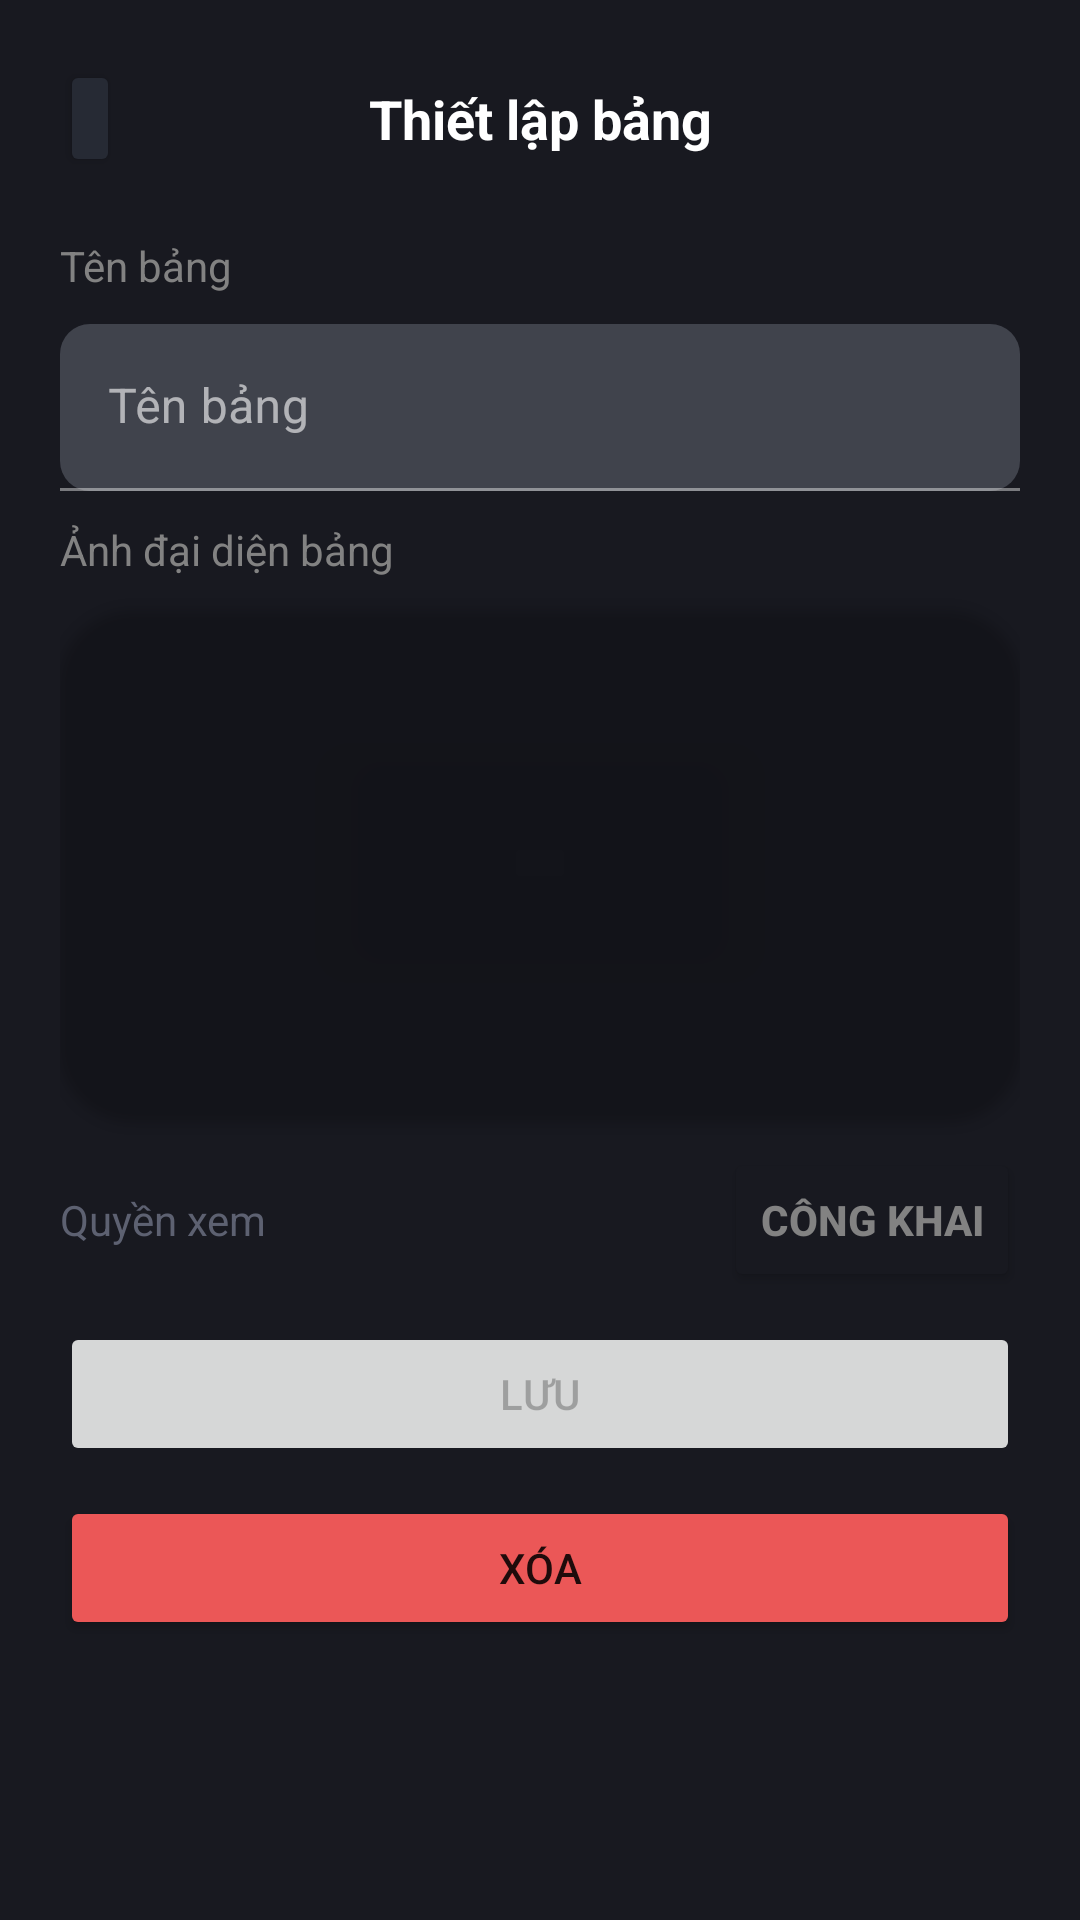

Write the Android layout XML for this screen, with the resource values it uses.
<!-- AndroidManifest.xml: application theme Theme.Zelinn -->
<!-- res/layout/fragment_board_config.xml -->
<?xml version="1.0" encoding="utf-8"?>
<LinearLayout xmlns:android="http://schemas.android.com/apk/res/android"
    xmlns:app="http://schemas.android.com/apk/res-auto"
    xmlns:tools="http://schemas.android.com/tools"
    android:layout_width="match_parent"
    android:layout_height="match_parent"
    android:background="@color/background"
    android:orientation="vertical"
    android:padding="@dimen/main_space">

    <androidx.constraintlayout.widget.ConstraintLayout
        android:layout_width="match_parent"
        android:layout_height="wrap_content">

        <TextView
            android:id="@+id/board_menu_config_title"
            android:layout_width="wrap_content"
            android:layout_height="wrap_content"
            android:text="@string/board_menu_config_title"
            android:textColor="@color/white"
            android:textSize="18sp"
            android:textStyle="bold"
            app:layout_constraintBottom_toBottomOf="parent"
            app:layout_constraintEnd_toEndOf="parent"
            app:layout_constraintStart_toStartOf="parent"
            app:layout_constraintTop_toTopOf="parent" />

        <Button
            android:id="@+id/board_menu_config_close"
            android:layout_width="wrap_content"
            android:layout_height="wrap_content"
            android:backgroundTint="@color/background_surface"
            android:insetTop="0dp"
            android:insetBottom="0dp"
            android:minWidth="0dp"
            android:minHeight="0dp"
            android:padding="@dimen/half_space"
            app:icon="@drawable/ic_close"
            app:iconPadding="0dp"
            app:layout_constraintStart_toStartOf="parent"
            app:layout_constraintTop_toTopOf="parent" />
    </androidx.constraintlayout.widget.ConstraintLayout>

    <TextView
        android:id="@+id/board_menu_config_name_label"
        android:layout_width="match_parent"
        android:layout_height="wrap_content"
        android:layout_marginTop="@dimen/main_space"
        android:layout_marginBottom="@dimen/half_space"
        android:text="@string/create_board_name"
        android:textColor="@color/gray3" />

    <com.google.android.material.textfield.TextInputLayout
        android:layout_width="match_parent"
        android:layout_height="wrap_content">

        <com.google.android.material.textfield.TextInputEditText
            android:id="@+id/board_menu_config_name_text"
            android:layout_width="match_parent"
            android:layout_height="wrap_content"
            android:hint="@string/create_board_name"
            android:textColor="@color/white" />
    </com.google.android.material.textfield.TextInputLayout>

    <TextView
        android:id="@+id/board_menu_config_thumbnail_label"
        android:layout_width="match_parent"
        android:layout_height="wrap_content"
        android:layout_marginTop="@dimen/half_space"
        android:layout_marginBottom="@dimen/half_space"
        android:text="@string/create_board_image"
        android:textColor="@color/gray3" />

    <androidx.cardview.widget.CardView
        android:layout_width="match_parent"
        android:layout_height="170dp"
        app:cardBackgroundColor="@android:color/transparent"
        app:cardCornerRadius="25dp" >

        <ImageView
            android:id="@+id/board_menu_config_thumbnail_view"
            android:layout_width="wrap_content"
            android:layout_height="wrap_content"
            android:scaleType="centerCrop"
            tools:srcCompat="@tools:sample/backgrounds/scenic" />
    </androidx.cardview.widget.CardView>

    <LinearLayout
        android:layout_width="match_parent"
        android:layout_height="wrap_content"
        android:layout_marginTop="@dimen/half_space"
        android:gravity="center_vertical"
        android:orientation="horizontal">

        <TextView
            android:id="@+id/board_menu_config_permission_label"
            android:layout_width="wrap_content"
            android:layout_height="wrap_content"
            android:layout_weight="1"
            android:text="@string/create_board_role"
            android:textColor="@color/background_light" />

        <Button
            android:id="@+id/board_menu_config_permission_btn"
            android:layout_width="wrap_content"
            android:layout_height="wrap_content"
            android:layout_weight="0"
            android:backgroundTint="@color/background"
            android:text="@string/permission_public"
            android:textAlignment="textEnd"
            android:textColor="@color/gray3"
            android:textStyle="bold"
            app:icon="@drawable/ic_keyboard_arrow_right"
            app:iconGravity="end" />
    </LinearLayout>

    <androidx.constraintlayout.widget.ConstraintLayout
        android:layout_width="match_parent"
        android:layout_height="wrap_content"
        android:layout_marginTop="@dimen/half_space"
        android:layout_marginBottom="@dimen/half_space">

        <Button
            android:id="@+id/board_menu_config_save_btn"
            android:layout_width="match_parent"
            android:layout_height="wrap_content"
            android:enabled="false"
            android:text="@string/common_save"
            app:layout_constraintStart_toStartOf="parent"
            app:layout_constraintTop_toTopOf="parent" />

        <ProgressBar
            android:id="@+id/board_menu_config_progress"
            style="?android:attr/progressBarStyle"
            android:layout_width="wrap_content"
            android:layout_height="wrap_content"
            android:visibility="gone"
            app:layout_constraintBottom_toBottomOf="@+id/board_menu_config_save_btn"
            app:layout_constraintEnd_toEndOf="@+id/board_menu_config_save_btn"
            app:layout_constraintStart_toStartOf="@+id/board_menu_config_save_btn"
            app:layout_constraintTop_toTopOf="@+id/board_menu_config_save_btn" />
    </androidx.constraintlayout.widget.ConstraintLayout>

    <Button
        android:id="@+id/board_menu_config_delete_btn"
        android:layout_width="match_parent"
        android:layout_height="wrap_content"
        android:backgroundTint="@color/danger"
        android:insetTop="0dp"
        android:insetBottom="0dp"
        android:text="@string/common_delete" />

</LinearLayout>
<!-- resources referenced by this layout -->
<resources>
  <color name="background">#181920</color>
  <color name="background_light">#5D6171</color>
  <color name="background_surface">#262A34</color>
  <color name="danger">#EB5757</color>
  <color name="gray3">#828282</color>
  <color name="white">#FFFFFFFF</color>
  <dimen name="half_space">10dp</dimen>
  <dimen name="main_space">20dp</dimen>
  <string name="board_menu_config_title">Thiết lập bảng</string>
  <string name="common_delete">Xóa</string>
  <string name="common_save">Lưu</string>
  <string name="create_board_image">Ảnh đại diện bảng</string>
  <string name="create_board_name">Tên bảng</string>
  <string name="create_board_role">Quyền xem</string>
  <string name="permission_public">Công khai</string>
  <style name="Theme.Zelinn" parent="Theme.MaterialComponents.DayNight.NoActionBar">
          
          <item name="colorPrimary">@color/primary</item>
          <item name="colorPrimaryVariant">@color/primary</item>
          <item name="colorOnPrimary">@color/white</item>
          
          <item name="colorSecondary">@color/secondary</item>
          <item name="colorSecondaryVariant">@color/secondary</item>
          <item name="colorOnSecondary">@color/black</item>
          
          <item name="android:statusBarColor" tools:targetApi="l">@color/background</item>
          
          <item name="android:colorBackground">@color/background</item>
          <item name="colorOnBackground">@color/white</item>
          <item name="colorSurface">@color/background_surface</item>
          <item name="colorOnSurface">@color/white</item>
  
          <item name="materialAlertDialogTheme">@style/Theme.Zelinn.AlertDialog</item>
          <item name="materialButtonStyle">@style/Theme.Zelinn.Button</item>
          <item name="textInputStyle">@style/Theme.Zelinn.TextInput</item>
          <item name="colorControlHighlight">#40ffffff</item>
      </style>
  <color name="primary">#03D757</color>
  <color name="secondary">#00C5B9</color>
  <color name="black">#FF000000</color>
  <style name="Theme.Zelinn.AlertDialog" parent="ThemeOverlay.MaterialComponents.MaterialAlertDialog">
          <item name="alertDialogStyle">@style/Theme.Zelinn.AlertDialog.App</item>
      </style>
  <style name="Theme.Zelinn.Button" parent="Widget.MaterialComponents.Button">
          <item name="android:paddingTop">@dimen/sub_space</item>
          <item name="android:paddingBottom">@dimen/sub_space</item>
          <item name="cornerRadius">@dimen/border_radius</item>
          <item name="android:textAllCaps">false</item>
      </style>
  <style name="Theme.Zelinn.TextInput" parent="Widget.MaterialComponents.TextInputLayout.FilledBox">
          <item name="boxCornerRadiusTopEnd">@dimen/half_space</item>
          <item name="boxCornerRadiusTopStart">@dimen/half_space</item>
          <item name="boxCornerRadiusBottomEnd">@dimen/half_space</item>
          <item name="boxCornerRadiusBottomStart">@dimen/half_space</item>
      </style>
  <style name="Theme.Zelinn.AlertDialog.App" parent="MaterialAlertDialog.MaterialComponents">
          <item name="shapeAppearance">@style/Theme.Zelinn.ShapeAppearance</item>
      </style>
  <dimen name="sub_space">15dp</dimen>
  <dimen name="border_radius">25dp</dimen>
  <style name="Theme.Zelinn.ShapeAppearance" parent="ShapeAppearance.MaterialComponents">
          <item name="cornerSize">@dimen/border_radius</item>
      </style>
</resources>
